Run: headless pygame with SDL's dummy video driver; simulated clock (each Clock.tick advances the game by its frame time, no real sleeping); random seed 0; keys injected as events and as key.get_pressed() state; no mouse input.
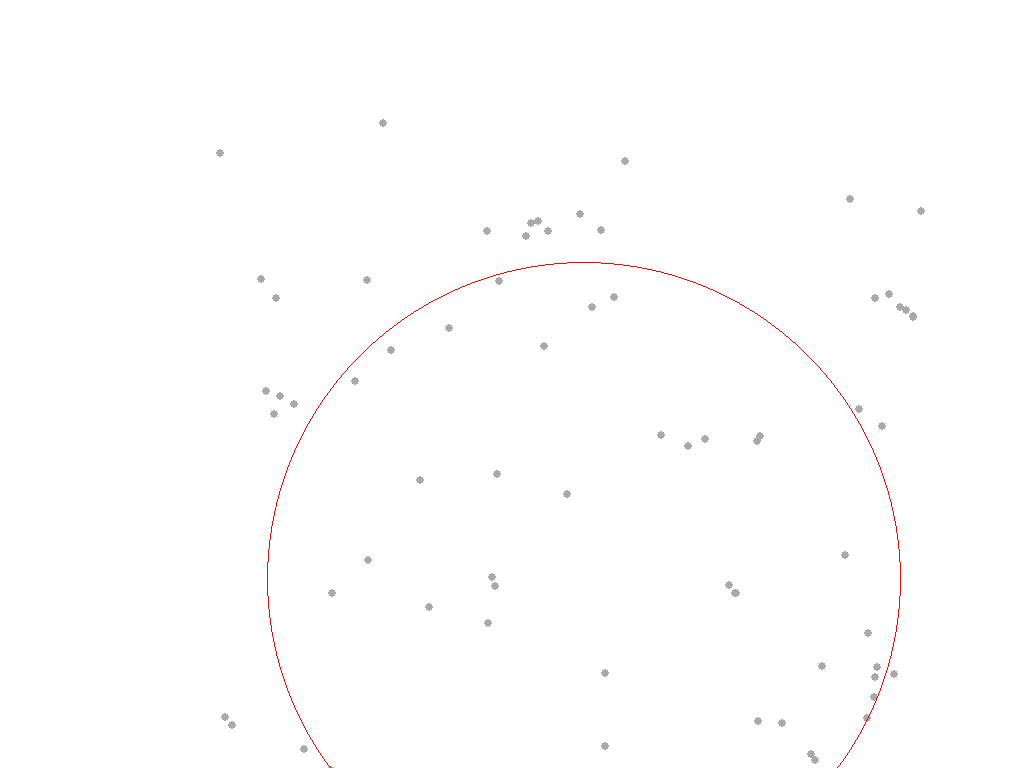
Frame 1 of 4 · flips 1–60 · no input
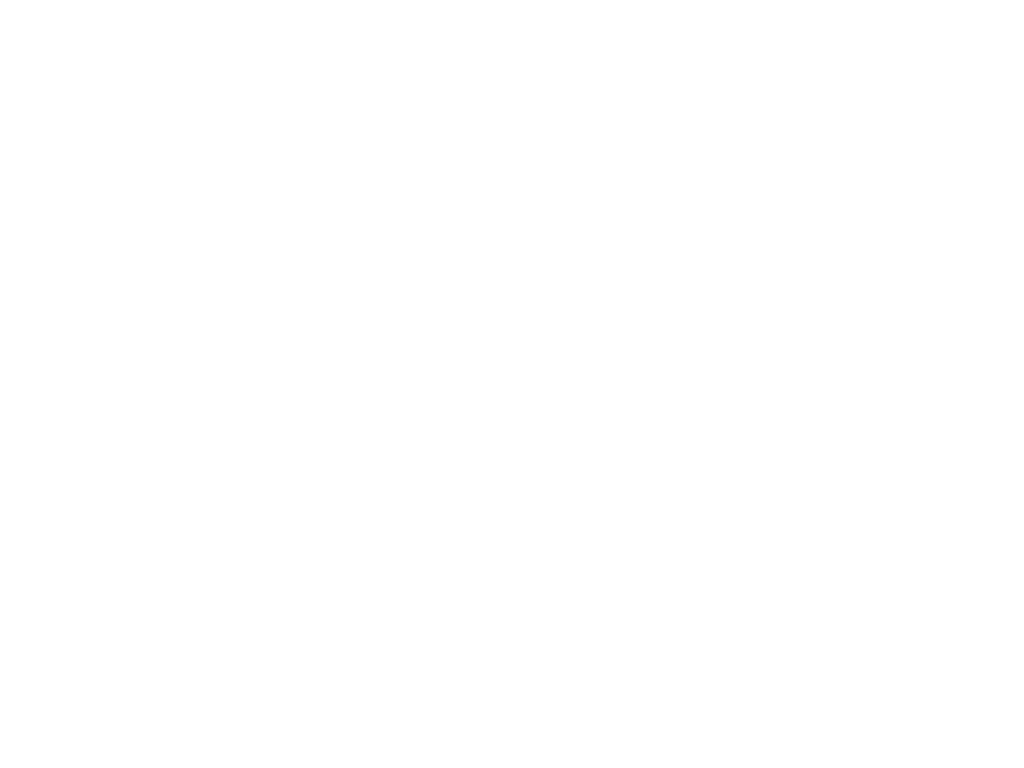
Frame 2 of 4 · flips 61–180 · tapped SPACE, RETURN · held RIGHT (→), D
Frame 3 of 4 · flips 181–300 · held DOWN (↓), S · screen unchanged from frame 2, image omitted
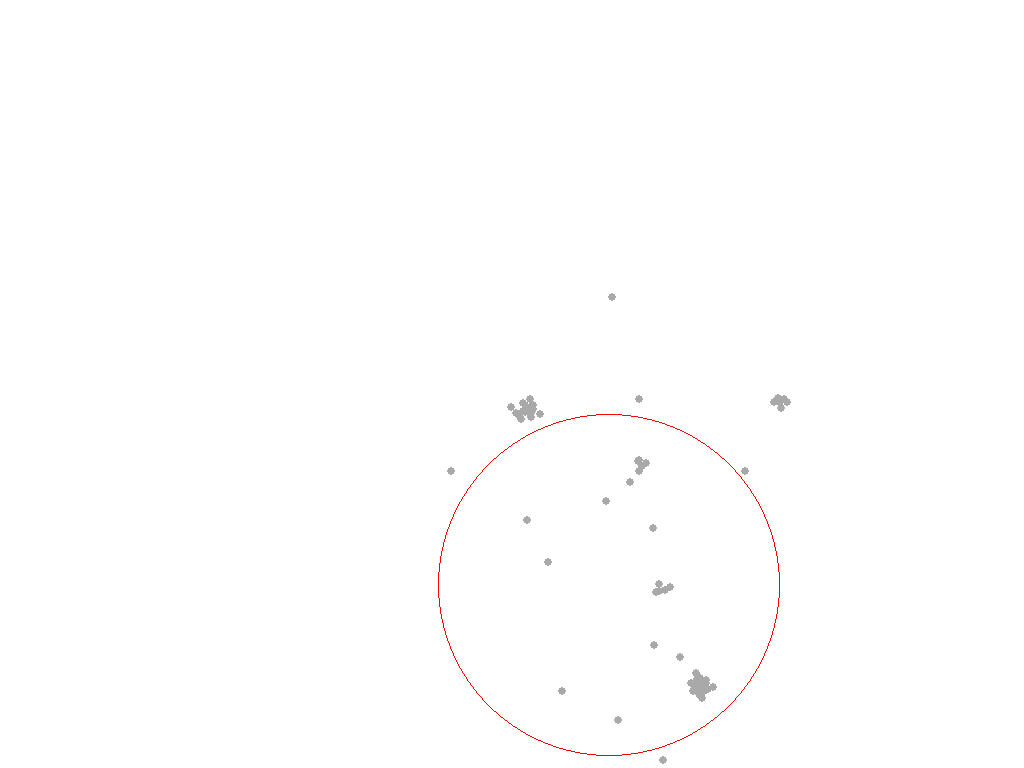
Frame 4 of 4 · flips 301–420 · held LEFT (←), A, UP (↑), W

The pygame program that drew these frames:

import pygame
import math
import random

pygame.init()
clock = pygame.time.Clock()

WIDTH = 1000
HEIGHT = 1000
BODY_COUNT = 100
ENERGY_LOSS = 0.98

win = pygame.display.set_mode((0, 0), pygame.FULLSCREEN)
colours = [[0, 0, 0], [0, 255, 0], [0, 0, 128], [255, 128, 0], [0, 153, 0]]
# white, red, green, cyan, magenta, orange, dark green
WHITE = [255, 255, 255]
BLUE = [0, 0, 255]
RED = [255, 0, 0]

win.fill(WHITE)

MaxFps = 90

G = 6.7 * (10 ** -2)


class COMCircle(object):
    def __init__(self, x, y, radius, colour):
        self.x = x
        self.y = y
        self.radius = radius
        self.colour = colour

    def move(self, centre):
        self.x += centre["x_move"]
        self.y += centre["y_move"]

    def draw(self, win, centre):
        self.move(centre)
        pygame.draw.circle(win, self.colour, (round(self.x), round(self.y)), round(self.radius), 1)


class Body(object):
    def __init__(self, x, y, radius, colour, mass, x_vel, y_vel):
        self.x = x
        self.y = y
        self.radius = radius
        self.colour = colour
        self.mass = mass
        self.x_vel = x_vel
        self.y_vel = y_vel
        self.reversed = False
        self.current_zoom = 1

    def move(self, screen_move):
        self.current_zoom = self.current_zoom * screen_move["zoom"]
        self.x += self.x_vel * self.current_zoom + screen_move["x_move"]
        self.y += self.y_vel * self.current_zoom + screen_move["y_move"]
        x_from_centre, y_from_centre = screen_move["x"] - self.x, screen_move["y"] - self.y
        self.x += abs(x_from_centre * screen_move["zoom"] - x_from_centre)
        self.y += abs(y_from_centre * screen_move["zoom"] - y_from_centre)
        self.radius = self.radius * screen_move["zoom"]

    def draw(self, win, screen_move):
        self.move(screen_move)
        pygame.draw.circle(win, self.colour, (round(self.x), round(self.y)), round(self.radius))


def single_press_inc(key):
    if key > 0:
        if key > 90:
            key = 0
        else:
            key += 1
    return key


def spawn_body(x, y, mass, colour, bodies, x_vel, y_vel):
    radius = math.sqrt(mass)
    bodies.append(Body(x, y, radius, colour, mass, x_vel, y_vel))
    return bodies


def impact(body1, body2, bodies):
    new_mass = body1.mass + body2.mass
    if body1.mass > body2.mass:
        new_x, new_y = body1.x, body1.y
    else:
        new_x, new_y = body2.x, body2.y
    new_x_vel = ((body1.x_vel * body1.mass + body2.x_vel * body2.mass) / new_mass)
    new_y_vel = ((body1.y_vel * body1.mass + body2.y_vel * body2.mass) / new_mass)
    bodies = (spawn_body(new_x, new_y, new_mass, (169, 169, 169), bodies, new_x_vel, new_y_vel))
    body1.dead = True
    body2.dead = True
    return bodies


def impact_calc(body1, body2):
    if not body1.reversed:
        if math.hypot(body1.x_vel - body2.x_vel, body1.y_vel - body2.y_vel) > 0.05:
            energy_lost = ENERGY_LOSS
        else:
            energy_lost = 1
        tmp_x_vel = body1.x_vel
        tmp_y_vel = body1.y_vel
        body1.x_vel = body2.x_vel * energy_lost
        body1.y_vel = body2.y_vel * energy_lost
        body2.x_vel = tmp_x_vel * energy_lost
        body2.y_vel = tmp_y_vel * energy_lost
        body1.reversed = True
    else:
        if math.hypot(abs(body1.x - body2.x), abs(body1.y - body2.y)) > body1.radius:
            body1.reversed = False


def gravity_calc(major_body, minor_body):
    hypotenuse = math.hypot(abs(major_body.x - minor_body.x), abs(major_body.y - minor_body.y))
    if hypotenuse == 0:
        g = 0
        ratio_total = 1
    else:
        g = (G * major_body.mass * minor_body.mass) / hypotenuse ** 2
        ratio_total = (abs(major_body.x - minor_body.x)) + (abs(major_body.y - minor_body.y))
    if hypotenuse > major_body.radius * 2:
        minor_body.x_vel += g * ((major_body.x - minor_body.x) / ratio_total)
        minor_body.y_vel += g * ((major_body.y - minor_body.y) / ratio_total)


def calc_com_circle(bodies, com_circle):
    total_pos = [0, 0]
    total_hypot = 0
    for body in bodies:
        total_pos[0] += body.x
        total_pos[1] += body.y
    com_circle.x = total_pos[0] / BODY_COUNT
    com_circle.y = total_pos[1] / BODY_COUNT
    for body in bodies:
        total_hypot += math.hypot(com_circle.x - body.x, com_circle.y - body.y)
    com_circle.radius = total_hypot / BODY_COUNT


def redraw(com_circle, bodies, screen_move):
    win.fill(WHITE)
    for i in bodies:
        Body.draw(i, win, screen_move)
    COMCircle.draw(com_circle, win, screen_move)
    pygame.display.update()


def mainloop():
    screen_move = {"x": 0, "y": 0, "x_move": 0, "y_move": 0, "zoom": 0}
    run = True
    single_press = [0, 0, 0]
    bodies = []
    horizontal_move = 0
    vertical_move = 0
    zoom = 1
    com_circle = COMCircle(WIDTH / 2, HEIGHT / 2, 5, [255, 0, 0])
    for i in range(0, BODY_COUNT - 1):
        bodies = spawn_body(random.randint(200, WIDTH), random.randint(100, HEIGHT),
                            15, (169, 169, 169), bodies, random.uniform(-0.1, 0.1), random.uniform(-0.1, 0.1))
    while run:
        clock.tick(MaxFps)
        keys = pygame.key.get_pressed()

        for i in range(0, len(single_press) - 1):
            single_press[i] = single_press_inc(single_press[i])

        clock.tick(MaxFps)
        keys = pygame.key.get_pressed()
        for event in pygame.event.get():
            if event.type == pygame.QUIT:
                run = False

        for i in single_press:
            single_press[single_press.index(i)] = single_press_inc(i)

        if keys[pygame.K_SPACE] and single_press[0] == 0:
            pause = True
            single_press[0] = 1

        if keys[pygame.K_a]:
            horizontal_move += 15

        if keys[pygame.K_d]:
            horizontal_move -= 15

        if keys[pygame.K_w]:
            vertical_move += 15

        if keys[pygame.K_s]:
            vertical_move -= 15

        if keys[pygame.K_q] and single_press[1] == 0:
            single_press[1] += 1
            zoom = 0.5

        if keys[pygame.K_e] and single_press[2] == 0:
            single_press[2] += 1
            zoom = 2

        for body1 in bodies:
            for body2 in bodies:
                gravity_calc(body1, body2)

        for i, body1 in enumerate(bodies):
            for j in range(i + 1, len(bodies)):
                body2 = bodies[j]
                if body1 != body2:
                    if math.hypot(abs(body1.x - body2.x), abs(body1.y - body2.y)) < body1.radius + body2.radius:
                        impact_calc(body1, body2)

        screen_move["x"] = (WIDTH + horizontal_move) / 2
        screen_move["y"] = (HEIGHT + vertical_move) / 2
        screen_move["x_move"] = horizontal_move
        screen_move["y_move"] = vertical_move
        screen_move["zoom"] = zoom
        calc_com_circle(bodies, com_circle)
        redraw(com_circle, bodies, screen_move)
        horizontal_move, vertical_move = 0, 0
        zoom = 1


mainloop()
pygame.QUIT
